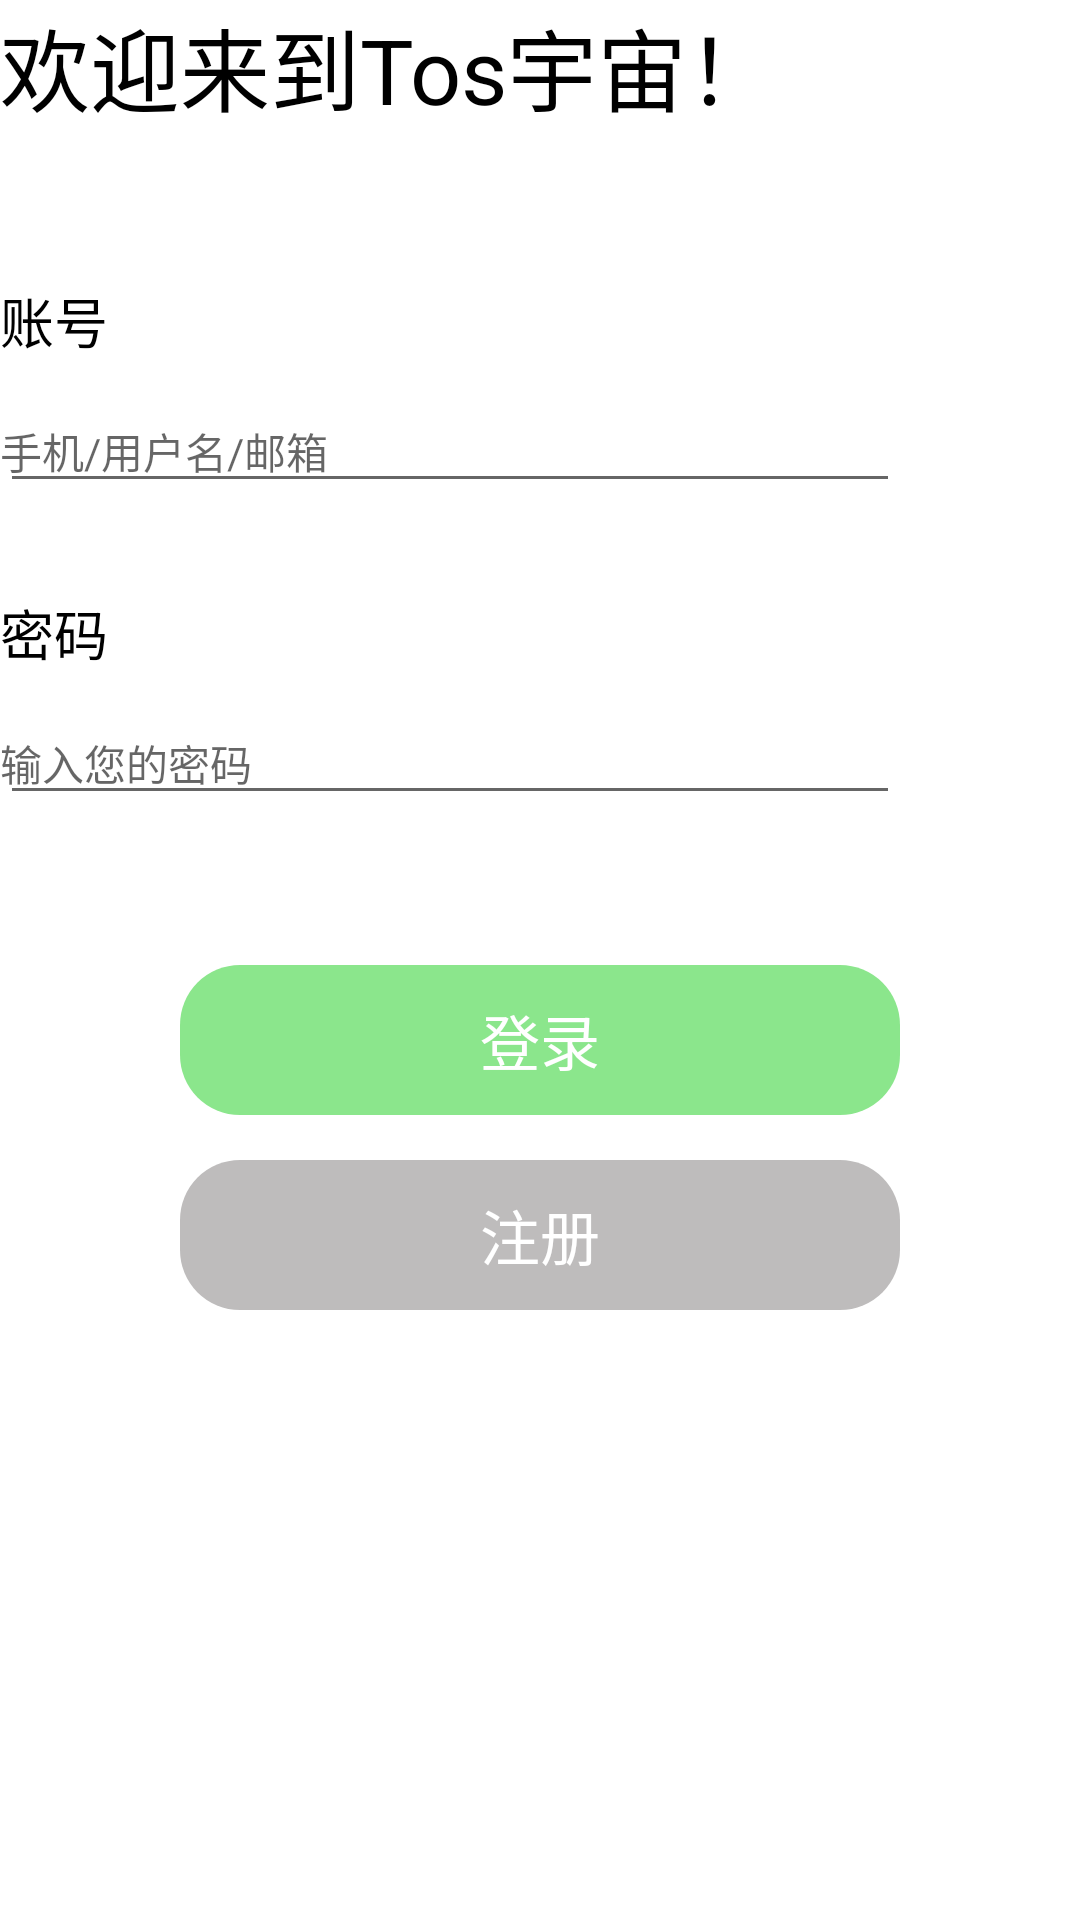

This screen was rendered from an Android layout file. Write that file and the resources it references.
<!-- AndroidManifest.xml: application theme Theme.317soft -->
<!-- res/layout/activity_login.xml -->
<?xml version="1.0" encoding="utf-8"?>
<LinearLayout xmlns:android="http://schemas.android.com/apk/res/android"
    android:layout_width="wrap_content"
    android:layout_height="wrap_content"
    android:orientation="vertical"
    android:layout_gravity="center">


        <TextView
            android:layout_width="wrap_content"
            android:layout_height="wrap_content"
            android:text="欢迎来到Tos宇宙！"
            android:textColor="@color/black"
            android:textSize="30sp"
            android:layout_marginBottom="50dp" />



            <TextView
                android:layout_width="match_parent"
                android:layout_height="wrap_content"
                android:text="账号"
                android:textColor="@color/black"
                android:textSize="18sp" />

            <EditText
                android:id="@+id/username"
                android:layout_width="300dp"
                android:layout_height="wrap_content"
                android:hint="手机/用户名/邮箱"
                android:paddingLeft="0dp"
                android:textSize="14sp"
                android:layout_marginTop="10dp"/>

            <TextView
                android:layout_width="match_parent"
                android:layout_height="wrap_content"
                android:text="密码"
                android:textColor="@color/black"
                android:textSize="18sp"
                android:layout_marginTop="30dp"/>

            <EditText
                android:id="@+id/password"
                android:layout_width="300dp"
                android:layout_height="wrap_content"
                android:hint="输入您的密码"
                android:inputType="numberPassword"
                android:paddingLeft="0dp"
                android:textSize="14sp"
                android:layout_marginTop="10dp"/>

    <TextView
            android:id="@+id/toLogin"
            android:layout_width="240dp"
            android:layout_height="50dp"
            android:gravity="center"
            android:textSize="20dp"
            android:background="@drawable/btn_login_chosen"
            android:textColor="@color/white"
            android:text="登录"

            android:layout_marginTop="50dp"
            android:layout_gravity="center_horizontal"/>

        <TextView
            android:id="@+id/toReg"
            android:layout_width="240dp"
            android:layout_height="50dp"
            android:layout_marginTop="15dp"
            android:background="@drawable/btn_login_not"
            android:gravity="center"
            android:text="注册"
            android:textColor="@color/white"
            android:textSize="20dp"
            android:layout_gravity="center_horizontal"/>

</LinearLayout>
<!-- resources referenced by this layout -->
<resources>
  <!-- drawable btn_login_chosen (drawable) -->
  <?xml version="1.0" encoding="utf-8"?>
  <shape xmlns:android="http://schemas.android.com/apk/res/android">
      <solid android:color="#8BE68C"/>
      <corners android:radius="20dp"/>
  </shape>
  <!-- drawable btn_login_not (drawable) -->
  <?xml version="1.0" encoding="utf-8"?>
  <shape xmlns:android="http://schemas.android.com/apk/res/android">
      <solid android:color="#BEBCBC"/>
      <corners android:radius="20dp"/>
  </shape>
  <style name="Theme.317soft" parent="Theme.MaterialComponents.DayNight.NoActionBar">
          
          <item name="colorPrimary">@color/purple_500</item>
          <item name="colorPrimaryVariant">@color/purple_700</item>
          <item name="colorOnPrimary">@color/white</item>
          
          <item name="colorSecondary">@color/teal_200</item>
          <item name="colorSecondaryVariant">@color/teal_700</item>
          <item name="colorOnSecondary">@color/black</item>
          
          <item name="android:statusBarColor">?attr/colorPrimaryVariant</item>
          
      </style>
  <!-- not gathered from this repository: default colours our renderer supplied (Android Studio template values) -->
  <color name="purple_500">#FF6200EE</color>
  <color name="purple_700">#FF3700B3</color>
  <color name="teal_200">#FF03DAC5</color>
  <color name="teal_700">#FF018786</color>
  <color name="black">#FF000000</color>
  <color name="white">#FFFFFFFF</color>
</resources>
